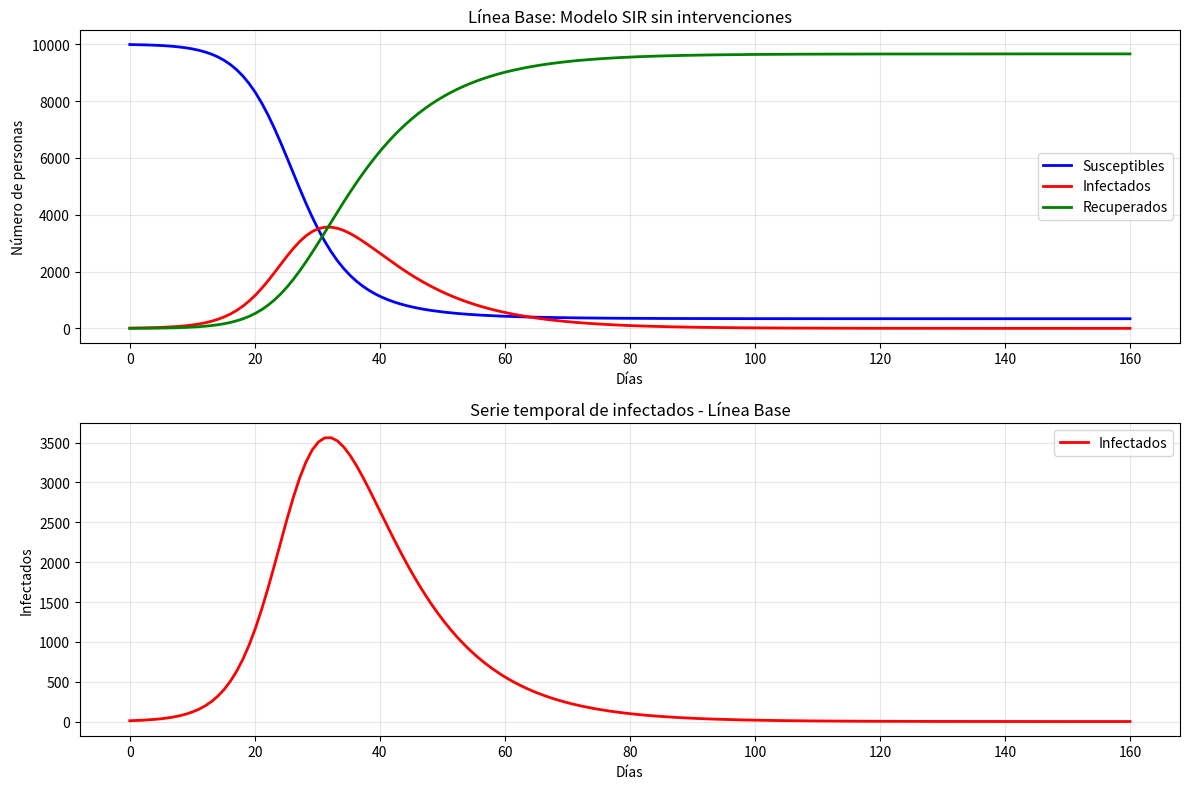

Generate this figure with matplotlib:
import numpy as np
from scipy.integrate import odeint
import matplotlib.pyplot as plt

# Parámetros del modelo
N = 10000
I0 = 10
R0 = 0
S0 = N - I0 - R0
beta = 0.35
gamma = 0.1
dias = 160
t = np.linspace(0, dias, dias)

def SIR_linea_base(y, t, beta, gamma):
    """
    Modelo SIR básico sin intervenciones (línea base)
    """
    S, I, R = y
    
    dSdt = -beta * S * I / N
    dIdt = beta * S * I / N - gamma * I
    dRdt = gamma * I
    
    return [dSdt, dIdt, dRdt]

def simular_linea_base():
    """
    Simula el escenario de línea base
    """
    y0 = [S0, I0, R0]
    resultado = odeint(SIR_linea_base, y0, t, args=(beta, gamma))
    return resultado

def graficar_linea_base(t, resultado):
    """
    Grafica los resultados del escenario línea base
    """
    S, I, R = resultado.T
    
    plt.figure(figsize=(12, 8))
    
    # Gráfico principal
    plt.subplot(2, 1, 1)
    plt.plot(t, S, 'b-', label='Susceptibles', linewidth=2)
    plt.plot(t, I, 'r-', label='Infectados', linewidth=2)
    plt.plot(t, R, 'g-', label='Recuperados', linewidth=2)
    
    plt.xlabel('Días')
    plt.ylabel('Número de personas')
    plt.title('Línea Base: Modelo SIR sin intervenciones')
    plt.legend()
    plt.grid(True, alpha=0.3)
    
    # Gráfico enfocado en infectados
    plt.subplot(2, 1, 2)
    plt.plot(t, I, 'r-', label='Infectados', linewidth=2)
    plt.xlabel('Días')
    plt.ylabel('Infectados')
    plt.title('Serie temporal de infectados - Línea Base')
    plt.legend()
    plt.grid(True, alpha=0.3)
    
    plt.tight_layout()
    plt.show()
    
    # Mostrar estadísticas finales
    print(f"=== RESULTADOS LÍNEA BASE ===")
    print(f"Infectados máximos: {int(max(I)):,}")
    print(f"Día del pico: {int(t[np.argmax(I)])}")
    print(f"Total de infectados al final: {int(R[-1]):,}")
    print(f"Susceptibles restantes: {int(S[-1]):,}")
    print(f"Porcentaje de población infectada: {R[-1]/N*100:.1f}%")

# Ejecutar simulación
print("Simulando escenario línea base...")
resultado_base = simular_linea_base()
graficar_linea_base(t, resultado_base)